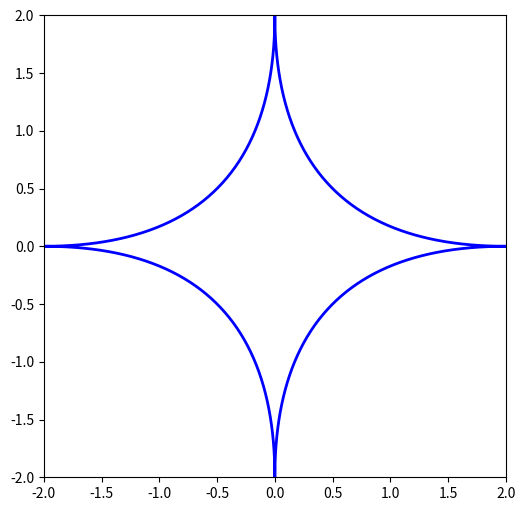

Write Python code to recreate this figure.
import numpy as np
import matplotlib.pyplot as plt
from scipy.signal.windows import cosine


# Function to create a quadratic Bézier curve with three control points
def bezier_curve(t, P0, P1, P2):
    return (1 - t) ** 2 * P0 + 2 * (1 - t) * t * P1 + t ** 2 * P2

def create_star_arm(center, radius, arm_length, num_points, start_angle,asymmetry,arm_n,curved):
    centerx = center[0]
    centery = center[1]
    angle = 2 * np.pi / num_points

    if curved:
        starSize = arm_length
        if radius>0:
            starSize = starSize + radius

        P0 = np.array([centerx + starSize * np.cos(start_angle), centery + starSize * np.sin(start_angle)])  # Inner tip of the arm
        P2 = np.array([centerx + starSize * np.cos(start_angle + angle),centery + starSize * np.sin(start_angle + angle)])  # Outer tip of the arm (on the positive x-axis)
    else:
        P0 = np.array([centerx + radius*np.cos(start_angle)  , centery + radius*np.sin(start_angle) ])  # Inner tip of the arm
        P2 = np.array([centerx + radius*np.cos(start_angle+angle) ,centery + radius*np.sin(start_angle+angle)])  # Outer tip of the arm (on the positive x-axis)

    M = (P0 + P2) / 2
    direction = M - center
    norm = np.linalg.norm(direction) #length of direction vector
    if norm != 0:
        direction /= norm  # Normalize the direction vector

    if curved==False:
        P1 = M + direction * arm_length
    else:
        P1= center + direction * radius

    if (asymmetry!=0) and (np.mod(arm_n,2)==0) and (np.mod(num_points,2)==0) and (curved==False):
        P1 = P1 + (direction * asymmetry)
    elif (asymmetry!=0) and (np.mod(arm_n,2)==0) and (np.mod(num_points,2)==0) and (curved):
        p_direction = P0-center
        P0 = P0 + (p_direction * asymmetry)
    elif (asymmetry!=0) and (np.mod(arm_n,2)!=0) and (np.mod(num_points,2)==0) and (curved):
        p_direction = P2 - center
        P2 = P2 + (p_direction * asymmetry)

    if curved:
        t_values = np.linspace(0, 1, 100)
        arm_points = np.array([bezier_curve(t, P0, P1, P2) for t in t_values])
    else:
        arm_points = np.array([P0, P1, P2])

    #plt.scatter(center[0], center[1], color='red', label='Center')
    return arm_points

def rotation_matrix(theta):
    """ Return the 2D rotation matrix for an angle theta in degrees """
    theta_rad = np.deg2rad(theta)
    return np.array([
        [np.cos(theta_rad), -np.sin(theta_rad)],
        [np.sin(theta_rad), np.cos(theta_rad)]
    ])

def rotate_points(points, theta):
    """ Rotate a set of 2D points by theta degrees """
    rot_matrix = rotation_matrix(theta)
    return np.dot(points, rot_matrix.T)

def create_star(num_points, center, radius, arm_length ,asymmetry,curved):
    star_points = []
    # Generate and plot each arm of the star using Bézier curves
    for i in range(num_points):
        armN=i
        angle = 2 * np.pi * i / num_points
        arm_points = create_star_arm(center, radius,arm_length, num_points, angle, asymmetry, armN, curved)
        star_points.extend(arm_points)

    star_points = np.array(star_points) # Convert star_points to a numpy array for plotting
    return star_points

# Set up the plot
plt.figure(figsize=(6, 6))
ax = plt.gca()
ax.set_aspect('equal')
ax.set_xlim(-2, 2)
ax.set_ylim(-2, 2)
# Plot a star with 5 arms, curved edges using quadratic Bézier curves
#star_points = create_curved_star(7, (0, 0), 1, 0.7, 100,0.5)
star_points = create_star(4, (0, 0), 0,2, 0,True)
plt.plot(star_points[:, 0], star_points[:, 1], 'b', lw=2) # Plot all points as a single object
plt.grid(False)
plt.show()

